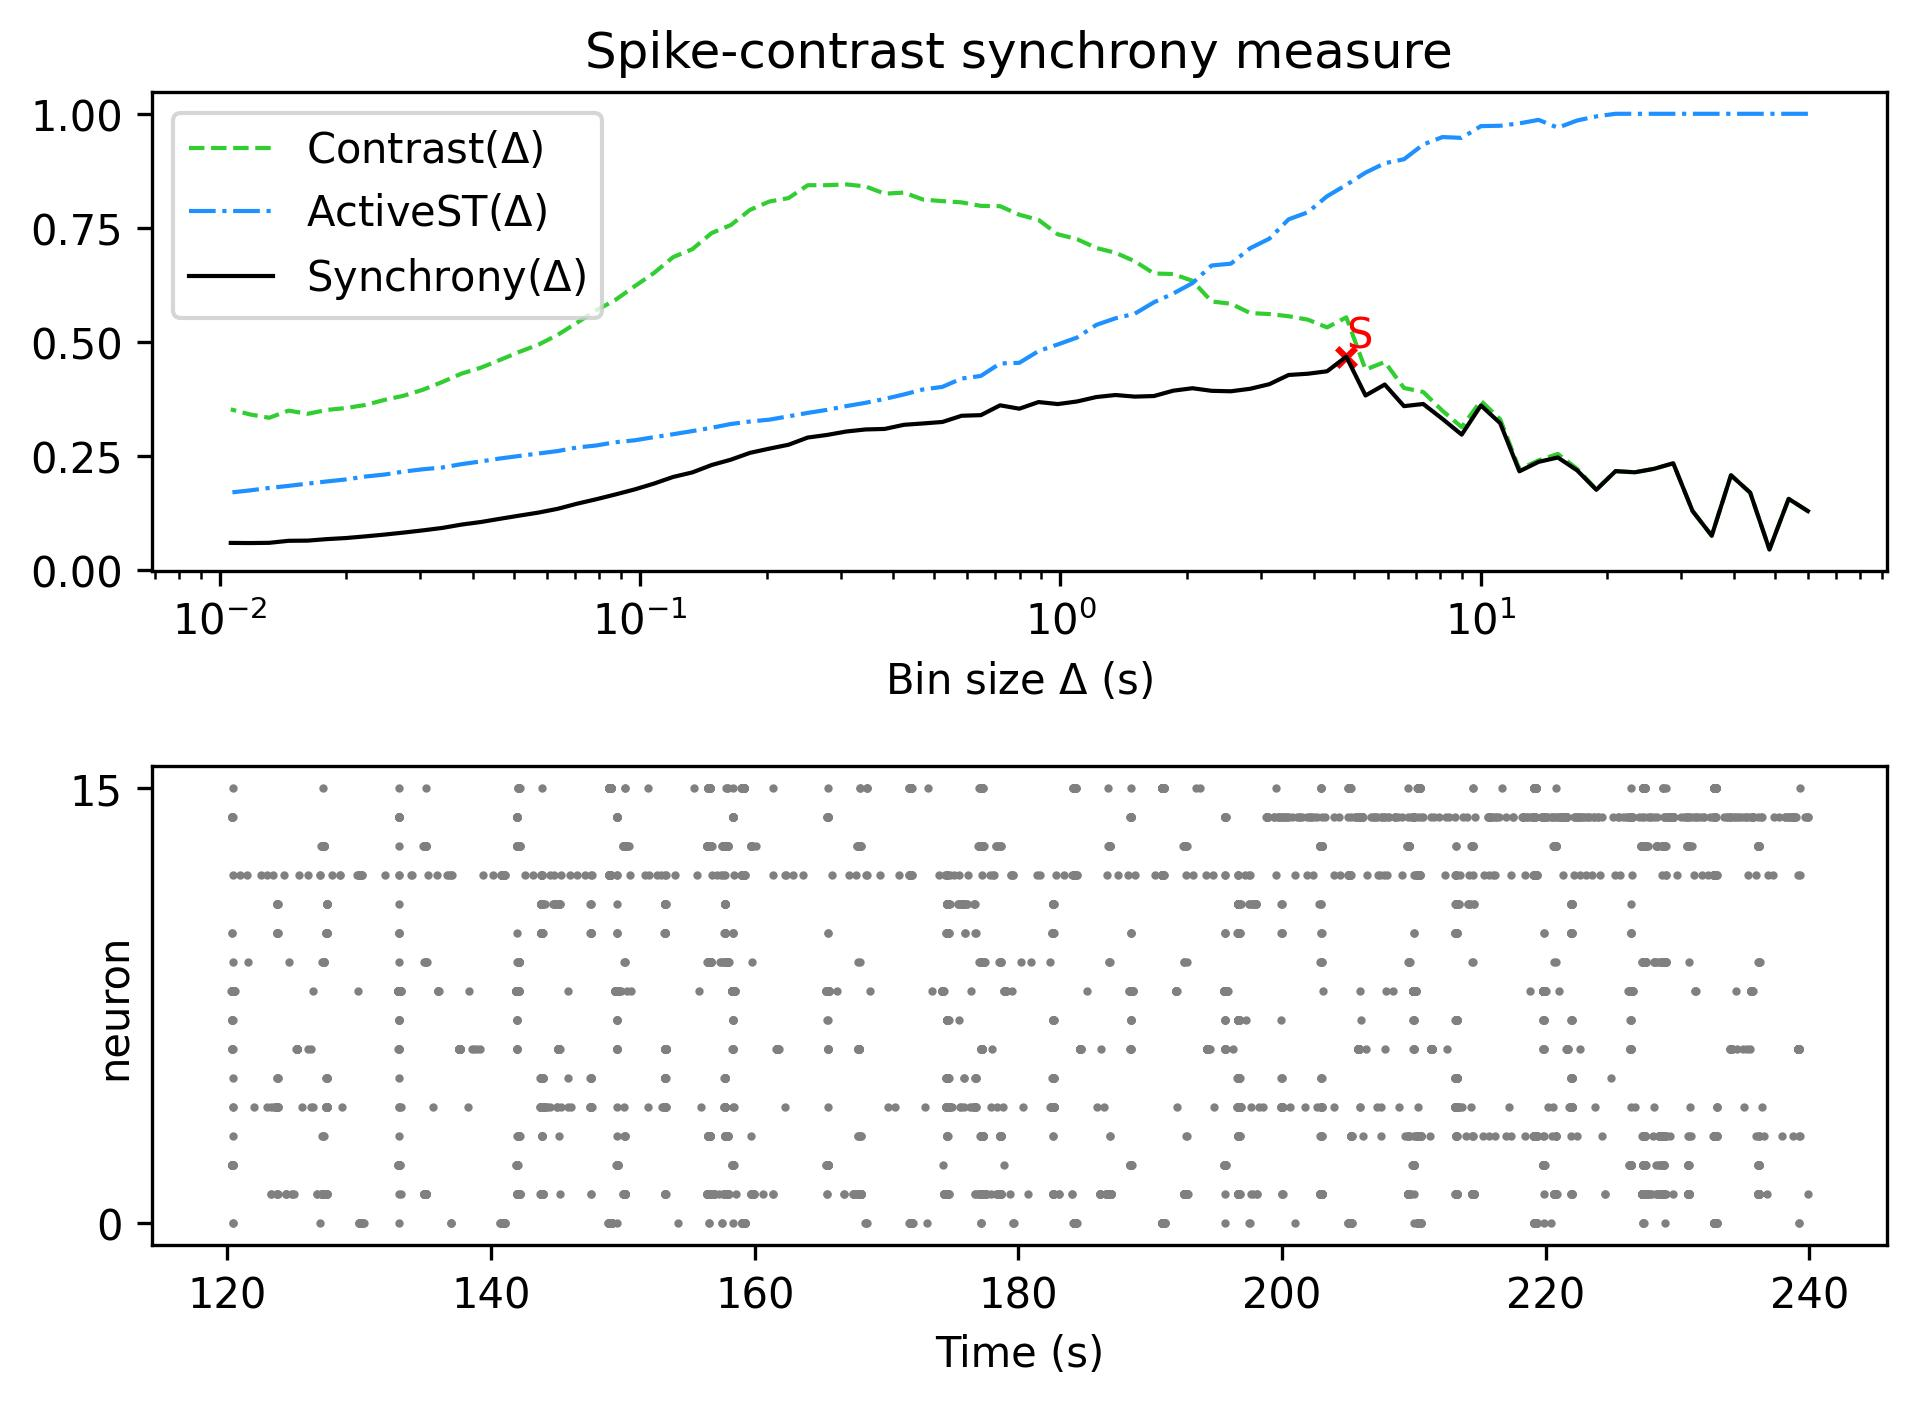

The data file committed next to this chart (first rows):
, Spike-contrast (60.0 s), Spike-contrast (54.0 s), Spike-contrast (48.6 s), Spike-contrast (43.74 s), Spike-contrast (39.366 s), Spike-contrast (35.429 s), Spike-contrast (31.886 s), Spike-contrast (28.698 s), Spike-contrast (25.828 s), Spike-contrast (23.245 s), Spike-contrast (20.921 s), Spike-contrast (18.829 s), Spike-contrast (16.946 s), Spike-contrast (15.251 s), Spike-contrast (13.726 s), Spike-contrast (12.353 s), Spike-contrast (11.118 s), Spike-contrast (10.006 s), Spike-contrast (9.006 s), Spike-contrast (8.105 s), Spike-contrast (7.295 s), Spike-contrast (6.565 s), Spike-contrast (5.909 s)
0, 0.1298, 0.1566, 0.04572, 0.1702, 0.2083, 0.0759, 0.1302, 0.2346, 0.2224, 0.2148, 0.2173, 0.1764, 0.2191, 0.2472, 0.2376, 0.217, 0.3224, 0.3611, 0.2973, 0.3317, 0.3644, 0.3597, 0.407
